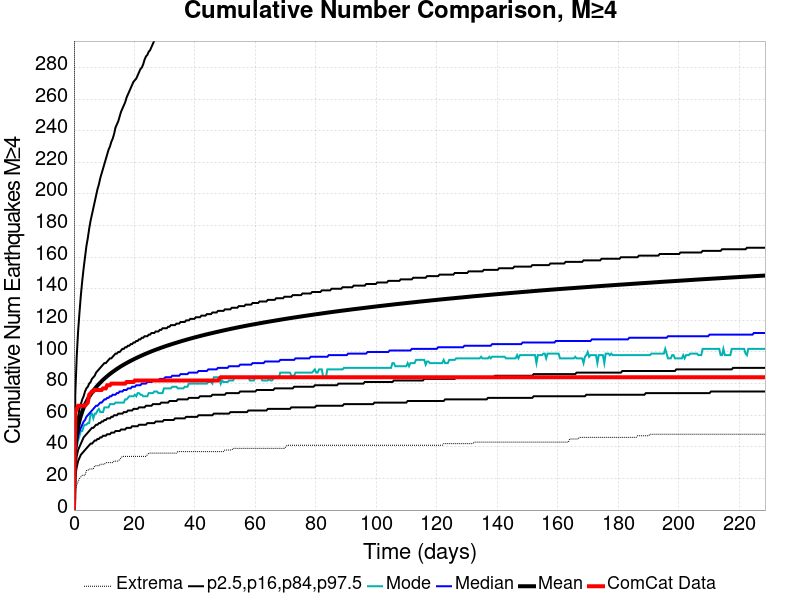

Values plotted in this chart, from the file beside it:
Time (days), ComCat Data, Simulation Mean, Simulation Median, Simulation Mode, Simulation Minimum, Simulation Maximum, 2.5 %-ile, 16 %-ile, 84 %-ile, 97.5 %-ile
0.0, 0.0, 0.0, 0.0, 0.0, 0.0, 0.0, 0.0, 0.0, 0.0, 0.0
0.4579, 62.0, 38.93, 36.0, 34.0, 12.0, 734.0, 22.0, 28.0, 45.0, 74.0
0.9158, 64.0, 47.24, 42.0, 40.0, 16.0, 917.0, 27.0, 34.0, 54.0, 97.0
1.374, 66.0, 52.52, 47.0, 44.0, 18.0, 1028, 31.0, 38.0, 59.0, 113.0
1.832, 66.0, 56.49, 50.0, 47.0, 20.0, 1110, 33.0, 40.0, 64.0, 125.0
2.289, 66.0, 59.67, 52.0, 50.0, 21.0, 1170, 35.0, 42.0, 67.0, 136.0
2.747, 66.0, 62.35, 54.0, 50.0, 22.0, 1206, 36.0, 44.0, 70.0, 145.0
3.205, 66.0, 64.66, 56.0, 53.0, 22.0, 1237, 37.0, 46.0, 72.0, 153.0
3.663, 66.0, 66.71, 57.0, 54.0, 22.0, 1320, 38.0, 47.0, 75.0, 160.0
4.121, 67.0, 68.53, 59.0, 54.0, 25.0, 1400, 39.0, 48.0, 77.0, 167.0
4.579, 68.0, 70.17, 60.0, 55.0, 25.0, 1461, 40.0, 49.0, 78.0, 172.0
5.037, 73.0, 71.67, 61.0, 55.0, 26.0, 1518, 41.0, 50.0, 80.0, 178.0
5.495, 74.0, 73.05, 62.0, 61.0, 26.0, 1550, 42.0, 51.0, 81.0, 183.0
5.952, 75.0, 74.33, 63.0, 61.0, 26.0, 1587, 42.0, 52.0, 83.0, 187.0
6.41, 75.0, 75.53, 64.0, 58.0, 26.0, 1616, 43.0, 52.0, 84.0, 191.0
6.868, 76.0, 76.65, 65.0, 61.0, 28.0, 1650, 44.0, 53.0, 85.0, 195.0
7.326, 76.0, 77.74, 66.0, 61.0, 28.0, 1670, 44.0, 54.0, 87.0, 199.0
7.784, 76.0, 78.76, 66.0, 63.0, 28.0, 1692, 45.0, 54.0, 88.0, 203.0
8.242, 76.0, 79.71, 67.0, 64.0, 28.0, 1714, 45.0, 55.0, 89.0, 206.0
8.7, 76.0, 80.63, 68.0, 62.0, 29.0, 1727, 46.0, 55.0, 90.0, 210.0
9.158, 76.0, 81.52, 68.0, 62.0, 29.0, 1736, 46.0, 56.0, 91.0, 213.0
9.615, 77.0, 82.37, 69.0, 62.0, 29.0, 1751, 47.0, 56.0, 92.0, 216.0
10.07, 77.0, 83.17, 70.0, 65.0, 29.0, 1763, 47.0, 57.0, 93.0, 219.0
10.53, 77.0, 83.94, 70.0, 65.0, 30.0, 1780, 47.0, 57.0, 93.0, 222.0
10.99, 79.0, 84.69, 71.0, 65.0, 30.0, 1797, 48.0, 58.0, 94.0, 225.0
11.45, 79.0, 85.42, 71.0, 65.0, 30.0, 1812, 48.0, 58.0, 95.0, 228.0
11.9, 79.0, 86.12, 72.0, 67.0, 30.0, 1824, 48.0, 58.0, 96.0, 230.0
12.36, 80.0, 86.79, 72.0, 67.0, 30.0, 1836, 49.0, 59.0, 96.0, 233.0
12.82, 80.0, 87.43, 73.0, 67.0, 30.0, 1845, 49.0, 59.0, 97.0, 235.0
13.28, 80.0, 88.06, 73.0, 67.0, 31.0, 1851, 49.0, 60.0, 98.0, 238.0
13.74, 80.0, 88.67, 73.0, 68.0, 31.0, 1861, 50.0, 60.0, 99.0, 242.0
14.19, 80.0, 89.28, 74.0, 68.0, 31.0, 1867, 50.0, 60.0, 99.0, 244.0
14.65, 80.0, 89.86, 74.0, 68.0, 31.0, 1872, 50.0, 61.0, 100.0, 246.0
15.11, 80.0, 90.43, 75.0, 68.0, 32.0, 1877, 50.0, 61.0, 100.0, 249.0
15.57, 80.0, 90.98, 75.0, 68.0, 33.0, 1885, 51.0, 61.0, 101.0, 252.0
16.03, 80.0, 91.51, 75.0, 68.0, 34.0, 1897, 51.0, 61.0, 102.0, 254.0
16.48, 80.0, 92.01, 76.0, 68.0, 34.0, 1904, 51.0, 62.0, 102.0, 256.0
16.94, 80.0, 92.52, 76.0, 70.0, 34.0, 1914, 51.0, 62.0, 103.0, 258.0
17.4, 81.0, 93.02, 76.0, 70.0, 34.0, 1925, 52.0, 62.0, 103.0, 261.0
17.86, 81.0, 93.5, 77.0, 71.0, 34.0, 1932, 52.0, 63.0, 104.0, 263.0
18.32, 81.0, 93.97, 77.0, 72.0, 34.0, 1944, 52.0, 63.0, 104.0, 265.0
18.77, 81.0, 94.43, 77.0, 72.0, 34.0, 1949, 52.0, 63.0, 105.0, 267.0
19.23, 81.0, 94.88, 78.0, 72.0, 34.0, 1960, 53.0, 63.0, 105.0, 269.0
19.69, 81.0, 95.33, 78.0, 72.0, 34.0, 1968, 53.0, 64.0, 106.0, 271.0
20.15, 82.0, 95.77, 78.0, 73.0, 34.0, 1983, 53.0, 64.0, 106.0, 272.0
20.6, 82.0, 96.19, 79.0, 72.0, 34.0, 1989, 53.0, 64.0, 107.0, 273.0
21.06, 82.0, 96.6, 79.0, 74.0, 34.0, 2006, 53.0, 64.0, 107.0, 275.0
21.52, 82.0, 97.01, 79.0, 74.0, 34.0, 2015, 54.0, 65.0, 108.0, 277.0
21.98, 82.0, 97.41, 79.0, 73.0, 34.0, 2018, 54.0, 65.0, 108.0, 279.0
22.44, 82.0, 97.81, 80.0, 73.0, 34.0, 2021, 54.0, 65.0, 109.0, 280.0
22.89, 82.0, 98.19, 80.0, 72.0, 34.0, 2028, 54.0, 65.0, 109.0, 282.0
23.35, 82.0, 98.59, 80.0, 72.0, 34.0, 2056, 54.0, 65.0, 110.0, 285.0
23.81, 82.0, 98.96, 80.0, 72.0, 34.0, 2080, 54.0, 66.0, 110.0, 287.0
24.27, 82.0, 99.32, 81.0, 72.0, 35.0, 2090, 55.0, 66.0, 110.0, 288.0
24.73, 82.0, 99.69, 81.0, 74.0, 36.0, 2100, 55.0, 66.0, 111.0, 290.0
25.18, 82.0, 100.1, 81.0, 74.0, 36.0, 2110, 55.0, 66.0, 111.0, 291.0
25.64, 82.0, 100.4, 81.0, 74.0, 36.0, 2120, 55.0, 66.0, 112.0, 293.0
26.1, 82.0, 100.8, 82.0, 74.0, 36.0, 2129, 55.0, 67.0, 112.0, 295.0
26.56, 82.0, 101.1, 82.0, 75.0, 36.0, 2149, 55.0, 67.0, 112.0, 297.0
27.01, 82.0, 101.4, 82.0, 75.0, 36.0, 2158, 56.0, 67.0, 113.0, 298.0
... 440 more rows
